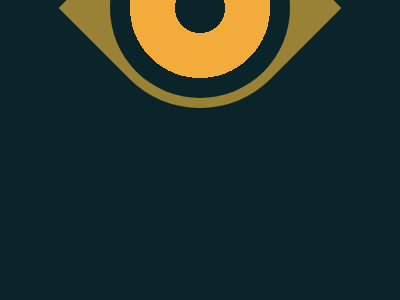

Recreate this image using only HTML and CSS.

<!-- file: target_16.html -->
<!DOCTYPE html>
<html lang="en">
<head>
    <meta charset="UTF-8">
    <meta http-equiv="X-UA-Compatible" content="IE=edge">
    <meta name="viewport" content="width=device-width, initial-scale=1.0">
    <title>Target_16</title>
    <link rel="stylesheet" href="./target_16.css">
</head>
<body>

    <div a></div><div b></div>

</body>
</html>

/* file: target_16.css */
    body {
        display: grid;
        place-items: center;
        background: #0B2429;
    }
    div {
        position: absolute;
    }
    div[a] {
        width: 200px;
        height: 200px;
        background: #998235;
        transform: rotate(45deg);
        border-radius: 50% 0;
    }
    div[b] {
        width: 180px;
        height: 180px;
        background: radial-gradient(#0B2429 0 25px, #F3AC3C 0 70px, #0B2429 0);
        border-radius: 50%
    }